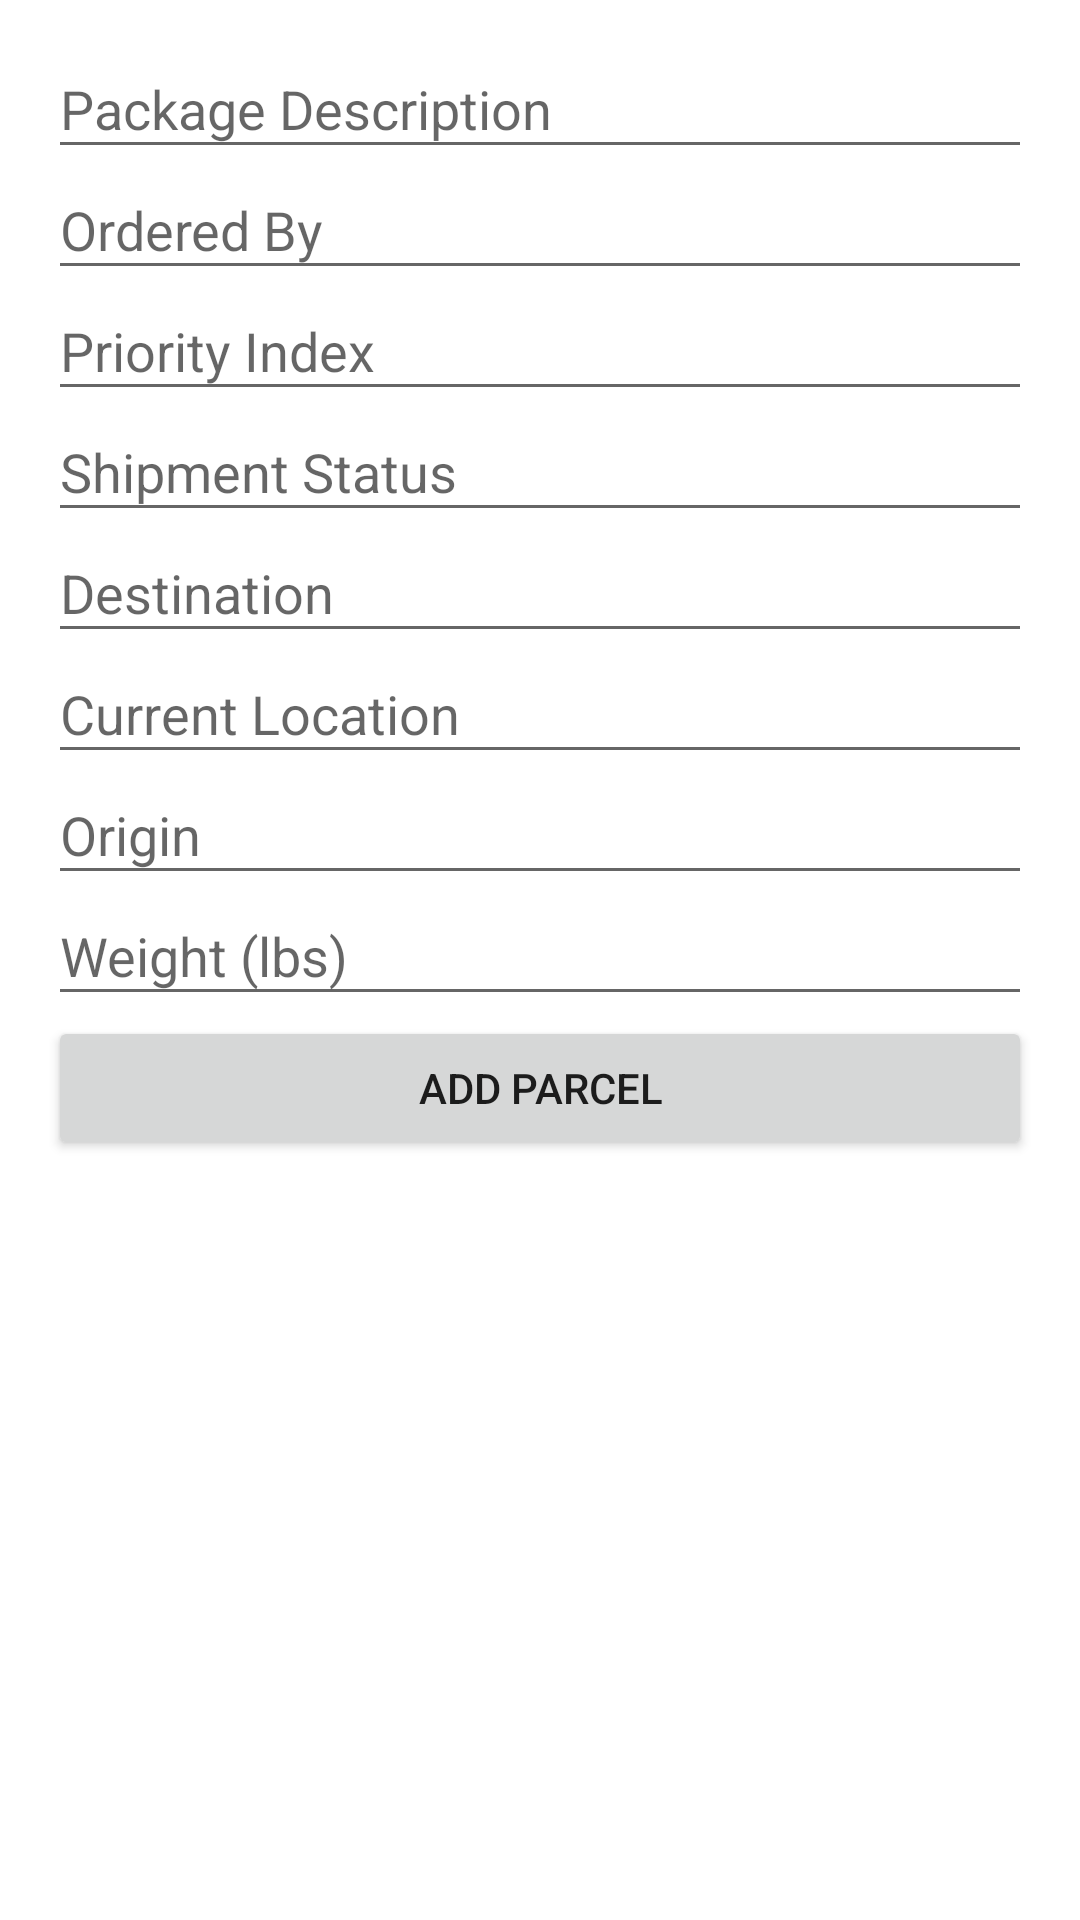

This screen was rendered from an Android layout file. Write that file and the resources it references.
<!-- AndroidManifest.xml: application theme Theme.PostBud -->
<!-- res/layout/activity_add_parcel.xml -->
<?xml version="1.0" encoding="utf-8"?>
<LinearLayout xmlns:android="http://schemas.android.com/apk/res/android"
    android:layout_width="match_parent"
    android:layout_height="match_parent"
    android:orientation="vertical"
    android:padding="16dp">

    <EditText
        android:id="@+id/et_description"
        style="@style/styleAdd_Parcel_Margin_Format"
        android:hint="@string/how_cool_is_the_package_describe_it"
        android:importantForAutofill="no"
        android:inputType="text" />

    <EditText
        android:id="@+id/et_ordered_by"
        style="@style/styleAdd_Parcel_Margin_Format"
        android:layout_width="match_parent"
        android:layout_height="wrap_content"
        android:hint="@string/ordered_by_jane_doe"
        android:importantForAutofill="no"
        android:inputType="text" />

    <EditText
        android:id="@+id/et_priority"
        style="@style/styleAdd_Parcel_Margin_Format"
        android:layout_width="match_parent"
        android:layout_height="wrap_content"
        android:hint="@string/priority_1_2_or_3"
        android:importantForAutofill="no"
        android:inputType="number" />

    <EditText
        android:id="@+id/et_status"
        style="@style/styleAdd_Parcel_Margin_Format"
        android:hint="@string/current_status"
        android:importantForAutofill="no"
        android:inputType="text" />

    <EditText
        android:id="@+id/et_destination"
        style="@style/styleAdd_Parcel_Margin_Format"
        android:hint="@string/where_is_it_going"
        android:importantForAutofill="no"
        android:inputType="text" />

    <EditText
        android:id="@+id/et_location"
        style="@style/styleAdd_Parcel_Margin_Format"
        android:hint="@string/where_is_it_now"
        android:importantForAutofill="no"
        android:inputType="text" />

    <EditText
        android:id="@+id/et_origin"
        style="@style/styleAdd_Parcel_Margin_Format"
        android:hint="@string/where_is_from"
        android:importantForAutofill="no"
        android:inputType="text" />

    <EditText
        android:id="@+id/et_weight"
        style="@style/styleAdd_Parcel_Margin_Format"
        android:hint="@string/weight_lbs"
        android:importantForAutofill="no"
        android:inputType="numberDecimal" />


    <Button
        android:id="@+id/bt_save"
        android:layout_width="match_parent"
        android:layout_height="wrap_content"
        android:onClick="saveNote"
        android:text="Add Parcel" />


</LinearLayout>
<!-- resources referenced by this layout -->
<resources>
  <string name="current_status">Shipment Status</string>
  <string name="how_cool_is_the_package_describe_it">Package Description</string>
  <string name="ordered_by_jane_doe">Ordered By</string>
  <string name="priority_1_2_or_3">Priority Index</string>
  <string name="weight_lbs">Weight (lbs)</string>
  <string name="where_is_from">Origin</string>
  <string name="where_is_it_going">Destination</string>
  <string name="where_is_it_now">Current Location</string>
  <style name="styleAdd_Parcel_Margin_Format">
          <item name="android:layout_width">match_parent</item>
          <item name="android:layout_height">wrap_content</item>
          <item name="android:paddingBottom">8dp</item>
          <item name="android:paddingTop">8dp</item>
  
      </style>
  <style name="Theme.PostBud" parent="Theme.MaterialComponents.DayNight.DarkActionBar">
          
  
          
          
          
          
          
          
          
          
          
          
          
  
          <item name="colorPrimary">@color/purple_500</item>
          <item name="colorPrimaryVariant">@color/purple_700</item>
          <item name="colorOnPrimary">@color/white</item>
          
          <item name="colorSecondary">@color/teal_200</item>
          <item name="colorSecondaryVariant">@color/teal_700</item>
          <item name="colorOnSecondary">@color/black</item>
          
          <item name="android:statusBarColor" tools:targetApi="l">?attr/colorPrimaryVariant</item>
          
      </style>
  <!-- not gathered from this repository: default colours our renderer supplied (Android Studio template values) -->
  <color name="purple_500">#FF6200EE</color>
  <color name="purple_700">#FF3700B3</color>
  <color name="teal_200">#FF03DAC5</color>
  <color name="teal_700">#FF018786</color>
  <color name="black">#FF000000</color>
  <color name="white">#FFFFFFFF</color>
</resources>
